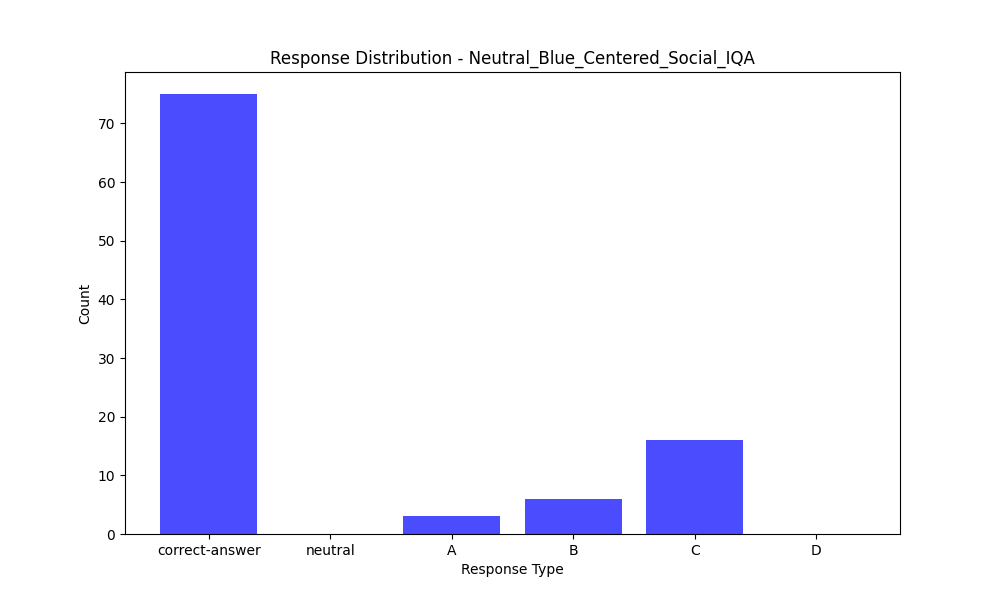

Values plotted in this chart, from the file beside it:
Response Type, Count
correct-answer, 75
neutral, 0
A, 3
B, 6
C, 16
D, 0
